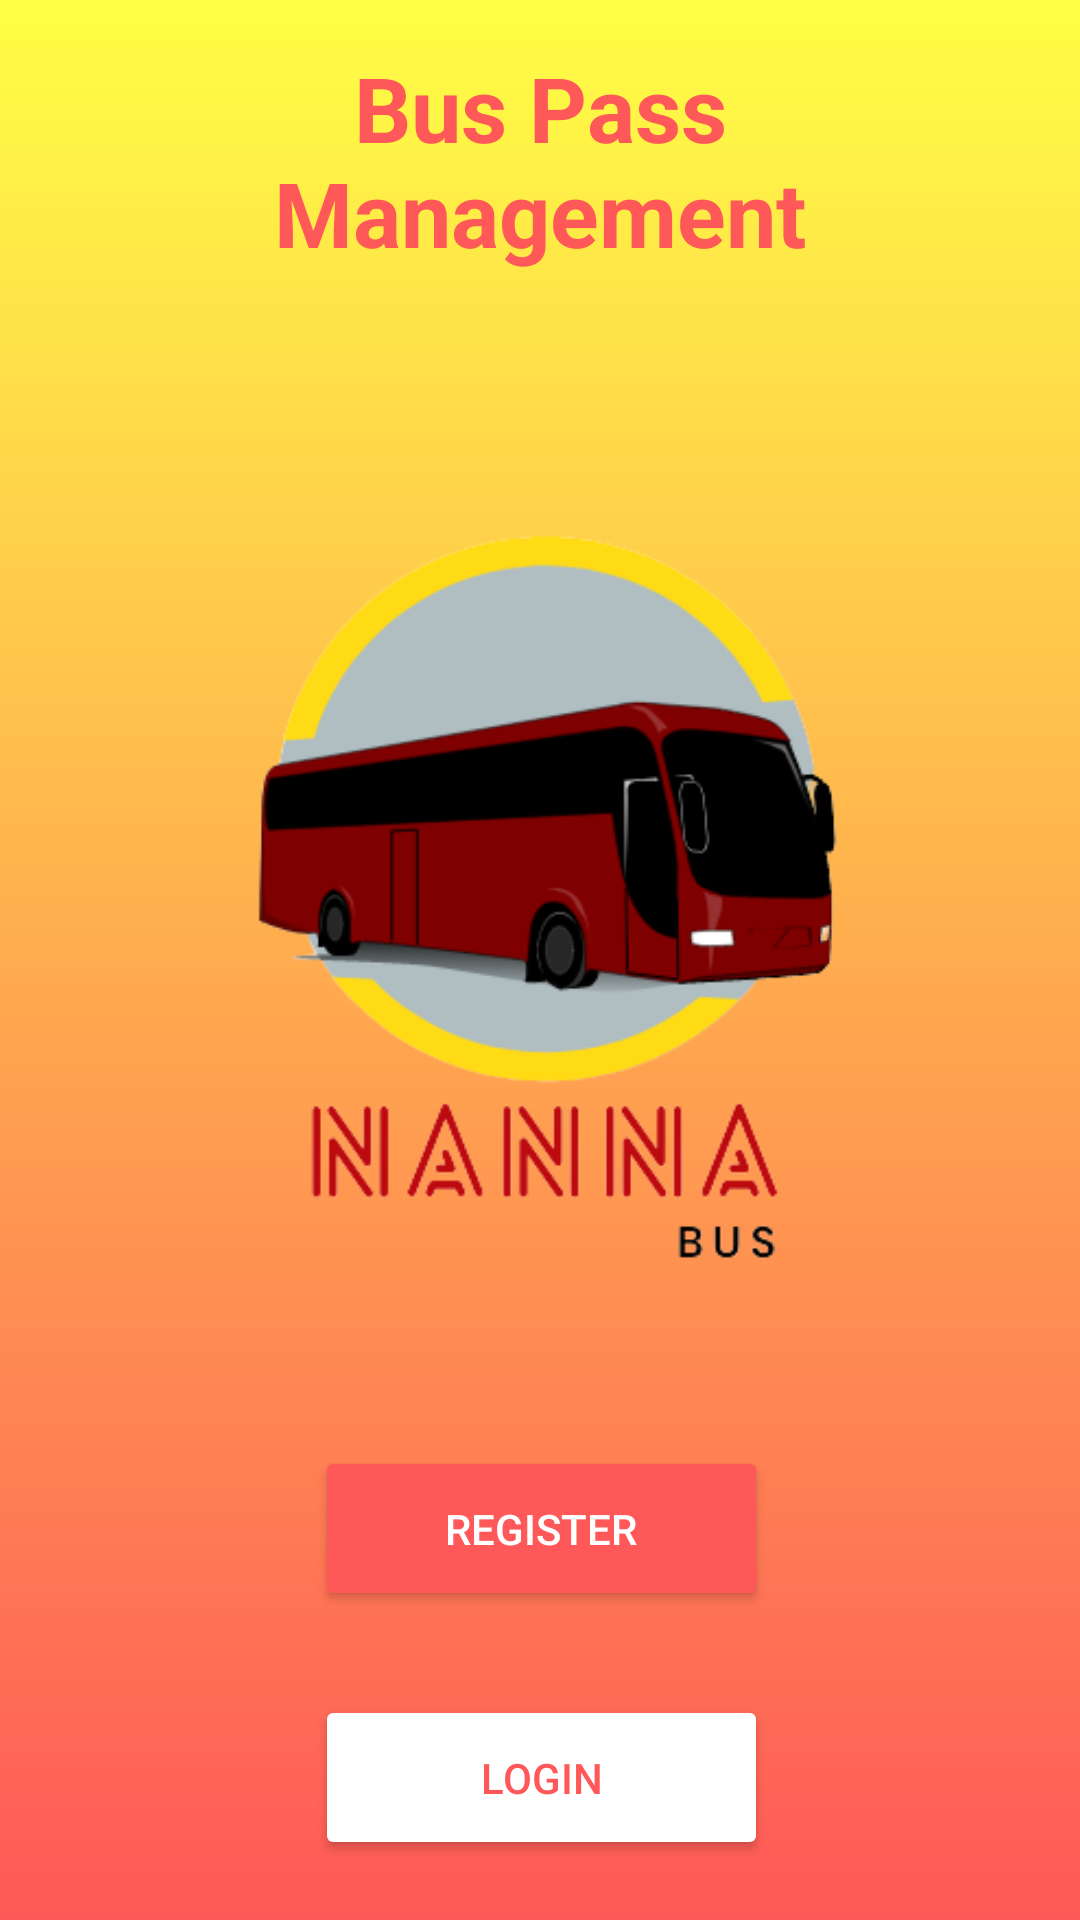

Reconstruct the res/layout file that produces this screen, plus the resources it refers to.
<!-- AndroidManifest.xml: application theme Theme.Busmanagementsystem -->
<!-- res/layout/activity_home_page.xml -->
<?xml version="1.0" encoding="utf-8"?>
<androidx.constraintlayout.widget.ConstraintLayout xmlns:android="http://schemas.android.com/apk/res/android"
    xmlns:app="http://schemas.android.com/apk/res-auto"
    xmlns:tools="http://schemas.android.com/tools"
    android:layout_width="match_parent"
    android:layout_height="match_parent"
    android:background="@drawable/gradient"
    tools:context=".HomePage">

    <ImageView
        android:id="@+id/imageView"
        android:layout_width="364dp"
        android:layout_height="445dp"
        android:src="@drawable/logo"
        app:layout_constraintBottom_toBottomOf="parent"
        app:layout_constraintEnd_toEndOf="parent"
        app:layout_constraintStart_toStartOf="parent"
        app:layout_constraintTop_toTopOf="parent"
        app:layout_constraintVertical_bias="0.385" />

    <TextView
        android:id="@+id/textView"
        android:layout_width="246dp"
        android:layout_height="107dp"
        android:gravity="center"
        android:text="Bus Pass Management"
        android:textColor="#FF5858"
        android:textSize="30dp"
        android:textStyle="bold"
        app:layout_constraintBottom_toBottomOf="parent"
        app:layout_constraintEnd_toEndOf="parent"
        app:layout_constraintStart_toStartOf="parent"
        app:layout_constraintTop_toTopOf="parent"
        app:layout_constraintVertical_bias="0.0" />

    <Button
        android:id="@+id/button"
        android:layout_width="151dp"
        android:layout_height="55dp"
        android:backgroundTint="#FF5858"
        android:text="Register"
        android:textColor="@color/white"
        app:layout_constraintBottom_toBottomOf="parent"
        app:layout_constraintEnd_toEndOf="parent"
        app:layout_constraintHorizontal_bias="0.502"
        app:layout_constraintStart_toStartOf="parent"
        app:layout_constraintTop_toTopOf="parent"
        app:layout_constraintVertical_bias="0.824" />

    <Button
        android:id="@+id/button2"
        android:layout_width="151dp"
        android:layout_height="55dp"
        android:backgroundTint="@color/white"
        android:text="Login"
        android:textColor="#FF5858"
        app:layout_constraintBottom_toBottomOf="parent"
        app:layout_constraintEnd_toEndOf="parent"
        app:layout_constraintHorizontal_bias="0.502"
        app:layout_constraintStart_toStartOf="parent"
        app:layout_constraintTop_toTopOf="parent"
        app:layout_constraintVertical_bias="0.966" />

</androidx.constraintlayout.widget.ConstraintLayout>
<!-- resources referenced by this layout -->
<resources>
  <!-- drawable gradient (drawable) -->
  <?xml version = "1.0" encoding = "utf-8" ?>
  <shape
      android:shape = "rectangle"
      xmlns:android = "http://schemas.android.com/apk/res/android" >
  
      <gradient
          android:startColor = "#FFFF45"
          android:endColor = "#FF5858"
          android:angle = "270"
          android:type = "linear" />
  </shape>
  <!-- drawable logo: png bitmap (drawable, 37547 bytes) -->
  <style name="Theme.Busmanagementsystem" parent="Base.Theme.Busmanagementsystem" />
  <style name="Base.Theme.Busmanagementsystem" parent="Theme.Material3.DayNight.NoActionBar">
          
          
      </style>
  <!-- not gathered from this repository: default colours our renderer supplied (Android Studio template values) -->
  <color name="white">#FFFFFFFF</color>
</resources>
